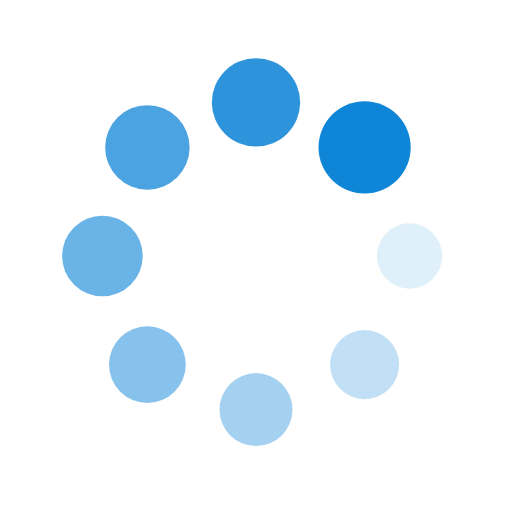
t = 0.00 s
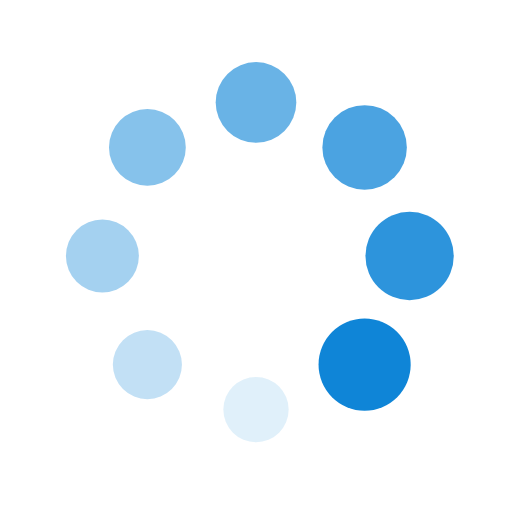
t = 0.25 s
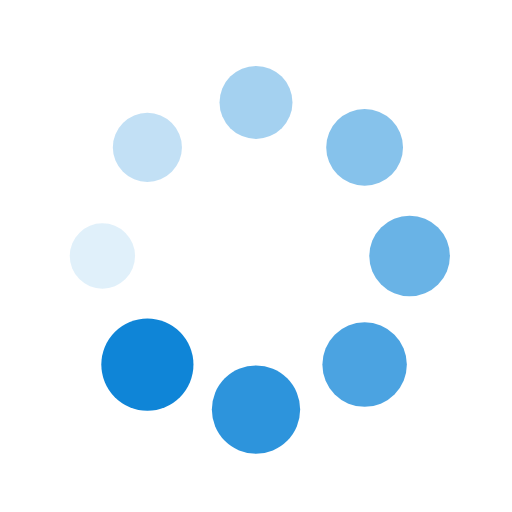
t = 0.50 s
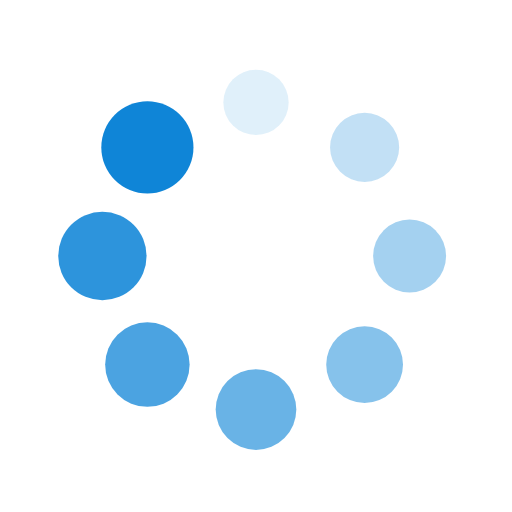
t = 0.75 s

The animated SVG that drew these frames (rendered in a browser with its animation timeline set to each time). Animation: 16 SMIL elements (animate=8,animateTransform=8); one cycle of 1.00 s, repeats indefinitely.

<?xml version="1.0" encoding="utf-8"?>
<svg xmlns="http://www.w3.org/2000/svg" xmlns:xlink="http://www.w3.org/1999/xlink" style="margin: auto; background: rgba(255, 255, 255, 0); display: block; shape-rendering: auto;" width="200px" height="200px" viewBox="0 0 100 100" preserveAspectRatio="xMidYMid">
<g transform="translate(80,50)">
<g transform="rotate(0)">
<circle cx="0" cy="0" r="6" fill="#0f85d7" fill-opacity="1">
  <animateTransform attributeName="transform" type="scale" begin="-0.875s" values="1.5 1.5;1 1" keyTimes="0;1" dur="1s" repeatCount="indefinite"></animateTransform>
  <animate attributeName="fill-opacity" keyTimes="0;1" dur="1s" repeatCount="indefinite" values="1;0" begin="-0.875s"></animate>
</circle>
</g>
</g><g transform="translate(71.21320343559643,71.21320343559643)">
<g transform="rotate(45)">
<circle cx="0" cy="0" r="6" fill="#0f85d7" fill-opacity="0.875">
  <animateTransform attributeName="transform" type="scale" begin="-0.75s" values="1.5 1.5;1 1" keyTimes="0;1" dur="1s" repeatCount="indefinite"></animateTransform>
  <animate attributeName="fill-opacity" keyTimes="0;1" dur="1s" repeatCount="indefinite" values="1;0" begin="-0.75s"></animate>
</circle>
</g>
</g><g transform="translate(50,80)">
<g transform="rotate(90)">
<circle cx="0" cy="0" r="6" fill="#0f85d7" fill-opacity="0.75">
  <animateTransform attributeName="transform" type="scale" begin="-0.625s" values="1.5 1.5;1 1" keyTimes="0;1" dur="1s" repeatCount="indefinite"></animateTransform>
  <animate attributeName="fill-opacity" keyTimes="0;1" dur="1s" repeatCount="indefinite" values="1;0" begin="-0.625s"></animate>
</circle>
</g>
</g><g transform="translate(28.786796564403577,71.21320343559643)">
<g transform="rotate(135)">
<circle cx="0" cy="0" r="6" fill="#0f85d7" fill-opacity="0.625">
  <animateTransform attributeName="transform" type="scale" begin="-0.5s" values="1.5 1.5;1 1" keyTimes="0;1" dur="1s" repeatCount="indefinite"></animateTransform>
  <animate attributeName="fill-opacity" keyTimes="0;1" dur="1s" repeatCount="indefinite" values="1;0" begin="-0.5s"></animate>
</circle>
</g>
</g><g transform="translate(20,50.00000000000001)">
<g transform="rotate(180)">
<circle cx="0" cy="0" r="6" fill="#0f85d7" fill-opacity="0.5">
  <animateTransform attributeName="transform" type="scale" begin="-0.375s" values="1.5 1.5;1 1" keyTimes="0;1" dur="1s" repeatCount="indefinite"></animateTransform>
  <animate attributeName="fill-opacity" keyTimes="0;1" dur="1s" repeatCount="indefinite" values="1;0" begin="-0.375s"></animate>
</circle>
</g>
</g><g transform="translate(28.78679656440357,28.786796564403577)">
<g transform="rotate(225)">
<circle cx="0" cy="0" r="6" fill="#0f85d7" fill-opacity="0.375">
  <animateTransform attributeName="transform" type="scale" begin="-0.25s" values="1.5 1.5;1 1" keyTimes="0;1" dur="1s" repeatCount="indefinite"></animateTransform>
  <animate attributeName="fill-opacity" keyTimes="0;1" dur="1s" repeatCount="indefinite" values="1;0" begin="-0.25s"></animate>
</circle>
</g>
</g><g transform="translate(49.99999999999999,20)">
<g transform="rotate(270)">
<circle cx="0" cy="0" r="6" fill="#0f85d7" fill-opacity="0.25">
  <animateTransform attributeName="transform" type="scale" begin="-0.125s" values="1.5 1.5;1 1" keyTimes="0;1" dur="1s" repeatCount="indefinite"></animateTransform>
  <animate attributeName="fill-opacity" keyTimes="0;1" dur="1s" repeatCount="indefinite" values="1;0" begin="-0.125s"></animate>
</circle>
</g>
</g><g transform="translate(71.21320343559643,28.78679656440357)">
<g transform="rotate(315)">
<circle cx="0" cy="0" r="6" fill="#0f85d7" fill-opacity="0.125">
  <animateTransform attributeName="transform" type="scale" begin="0s" values="1.5 1.5;1 1" keyTimes="0;1" dur="1s" repeatCount="indefinite"></animateTransform>
  <animate attributeName="fill-opacity" keyTimes="0;1" dur="1s" repeatCount="indefinite" values="1;0" begin="0s"></animate>
</circle>
</g>
</g>
<!-- [ldio] generated by https://loading.io/ --></svg>
